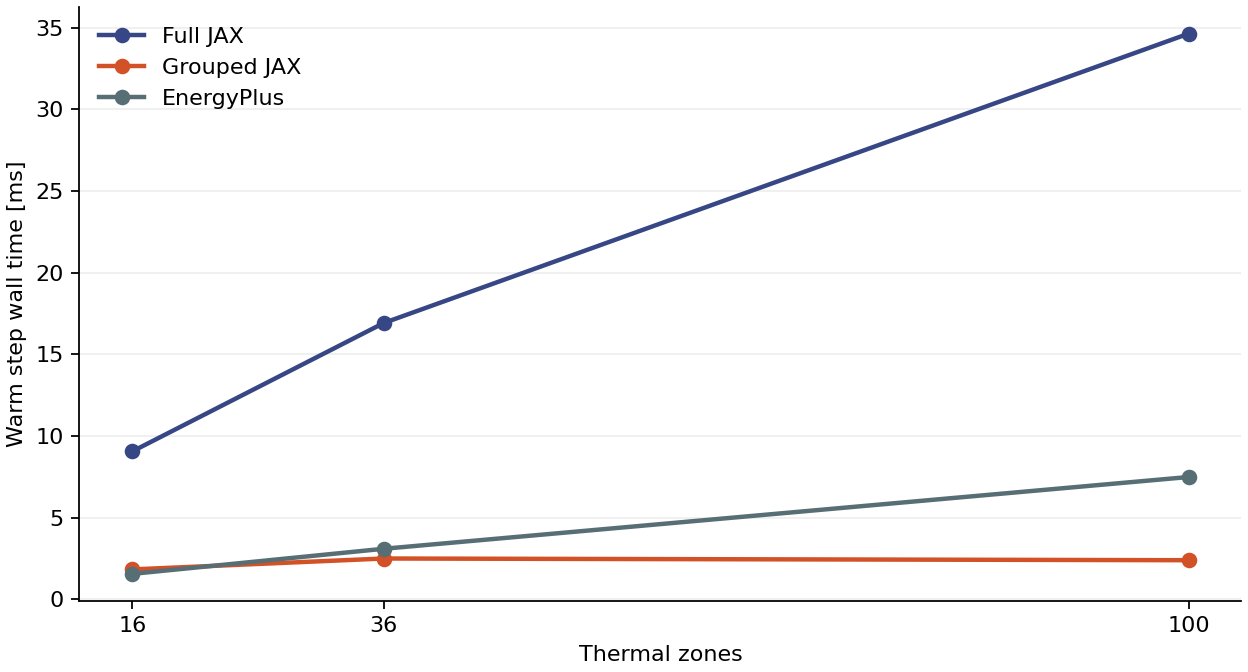

Values plotted in this chart, from the file beside it:
zones, engine, steps, setup_s, reset_s, first_step_s, shutdown_s, step_sum_s, warm_ms, warm_p95_ms, min_zone_c, max_zone_c, thermal_nodes, mass_nodes, thermal_prepare_s, method, energyplus_completion
16, full_jax, 2016, 0.7616, 0.001843, 0.008302, 2.858003426808864e-06, 18.26, 9.06, 11.31, 19.84, 42.02, 2945, 1280, 0.7341, cg, 
16, grouped_jax, 2016, 0.2849, 0.001558, 0.003938, 1.5320038073696196e-06, 3.708, 1.838, 2.841, 19.99, 41.86, 129, 16, 0.2455, dense, 
16, energyplus, 2016, 3.725, 2.317, 0.00274, 1.388, 3.155, 1.564, 3.248, 21.14, 26.83, , , , , ["EnergyPlus Completed Successfully-- 0 …
36, full_jax, 2016, 0.9686, 0.001807, 0.01453, 2.354005118831992e-06, 34.11, 16.92, 20.96, 19.92, 42, 6565, 2880, 0.9106, cg, 
36, grouped_jax, 2016, 0.4349, 0.001452, 0.003157, 2.3750035325065255e-06, 5.05, 2.505, 3.669, 20.04, 41.84, 253, 36, 0.3605, dense, 
36, energyplus, 2016, 3.832, 5.079, 0.0053, 1.553, 6.254, 3.101, 5.806, 21.19, 26.89, , , , , ["EnergyPlus Completed Successfully-- 0 …
100, full_jax, 2016, 1.645, 0.003279, 0.03656, 1.3020035112276673e-06, 69.8, 34.62, 46.14, 19.8, 42, 18101, 8000, 1.389, cg, 
100, grouped_jax, 2016, 0.5032, 0.001473, 0.002593, 8.209972293116152e-07, 4.84, 2.4, 3.511, 19.94, 41.85, 621, 100, 0.4039, dense, 
100, energyplus, 2016, 2.591, 19.92, 0.01045, 1.272, 15.11, 7.493, 14.79, 21.07, 26.89, , , , , ["EnergyPlus Completed Successfully-- 0 …
